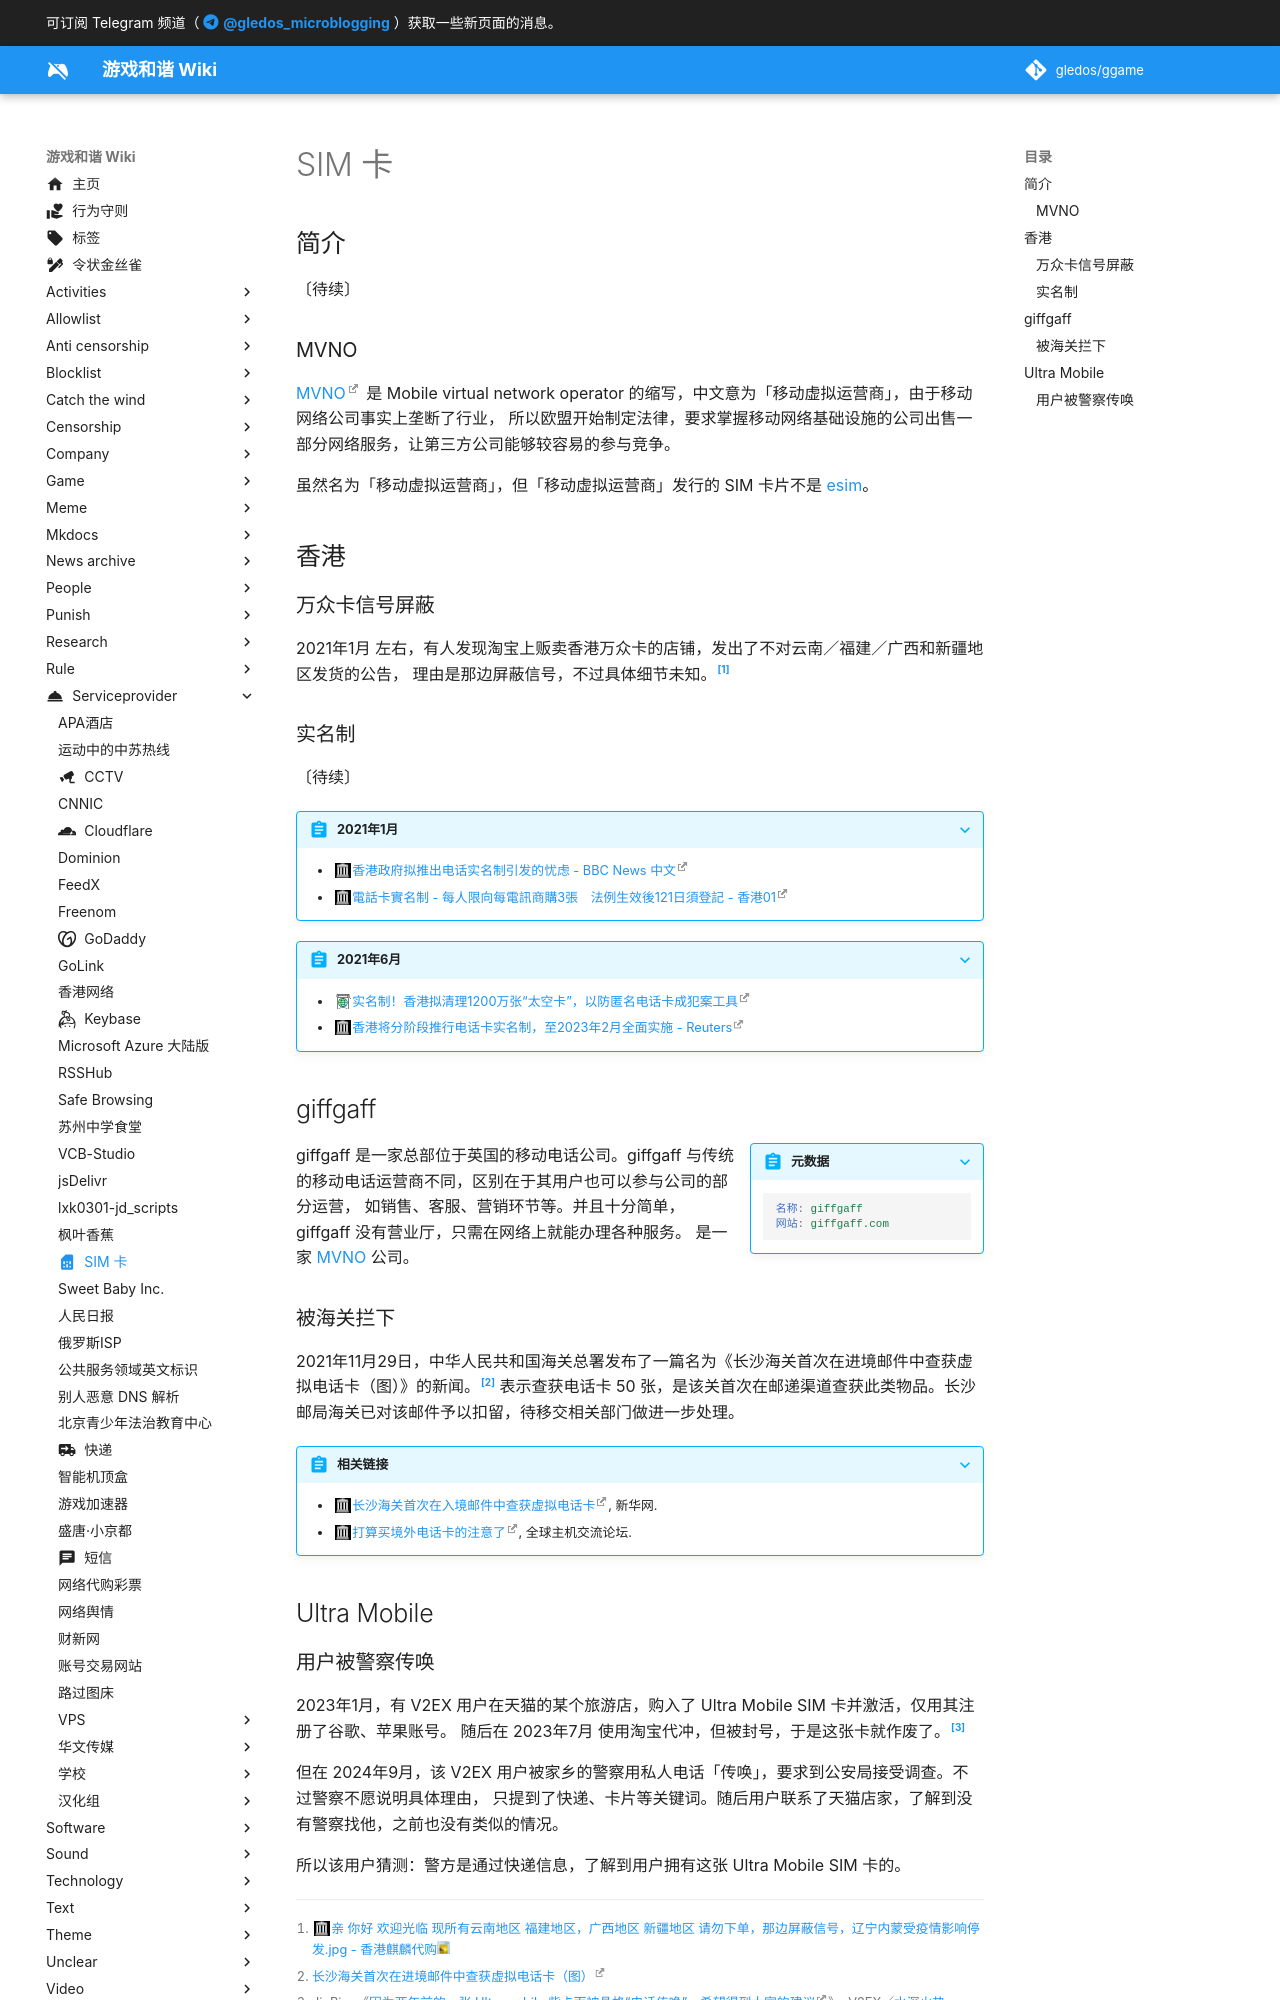

repository: gledos/ggame · page: serviceprovider/sim_卡.html · generator: mkdocs

---
title: SIM 卡
description:
published: true
date: "2024-10-25T12:20:14"
特殊标签标记: #无标签
editor: markdown
dateCreated: "2021-01-04T06:47:43"
icon: material/sim
---

## 简介

〔待续〕

### MVNO

<!--
    dateCreated: "2021-12-01T16:00:58"
-->

[MVNO][] 是 Mobile virtual network operator 的缩写，中文意为「移动虚拟运营商」，由于移动网络公司事实上垄断了行业，
所以欧盟开始制定法律，要求掌握移动网络基础设施的公司出售一部分网络服务，让第三方公司能够较容易的参与竞争。

[MVNO]: https://en.wikipedia.org/wiki/Mobile_virtual_network_operator

虽然名为「移动虚拟运营商」，但「移动虚拟运营商」发行的 SIM 卡片不是 [esim](/technology/esim.md)。

## 香港

### 万众卡信号屏蔽

<!-- 根据一个游戏群里的聊天信息， -->

2021年1月 左右，有人发现淘宝上贩卖香港万众卡的店铺，发出了不对云南／福建／广西和新疆地区发货的公告，
理由是那边屏蔽信号，不过具体细节未知。[^image_hk_sim]

[^image_hk_sim]: [亲 你好 欢迎光临 现所有云南地区 福建地区，广西地区 新疆地区 请勿下单，那边屏蔽信号，辽宁内蒙受疫情影响停发.jpg - 香港麒麟代购](https://web.archive.org/web/20201229050541if_/https://cdn5.telesco.pe/file/OXD8URjVHNX1lNXsGhr6-ZDFdMK_EvjkAOnT9w_2It5a02rq5sEfYG1NPxBHQJUWEqjOLsajud48G3VYYJdWbL8y6yaErEJNEHUtEszRQJpkt7R1MYGmf9Z5ztWftMCv_I072qHB3phHLBmzn7zI4W75MWVGIEebXdwtIYv1eWkgOmOuVuPnLdA82DjzqL49HETjf7DFBfqSchsKYzEcpQmBf6TUDJlT0feNTmh7VFCI7LwZpf8hHu1xZZ-o95wZRvesHiMSYRkjT8GNPJVT8vxKSQE88eCHUOd85S77Pohp8jUe5mFVgf1tab3ABPnuDg4xt_6FPm5xoKpt10kZ3g.jpg)

### 实名制

〔待续〕

> [!abstract]+ 2021年1月
>
> +   [香港政府拟推出电话实名制引发的忧虑 - BBC News 中文](https://web.archive.org/web/20210422114606/https://www.bbc.com/zhongwen/simp/chinese-news-55851665)
> +   [電話卡實名制 - 每人限向每電訊商購3張　法例生效後121日須登記 - 香港01](https://web.archive.org/web/20210203051947if_/https://www.hk01.com/社會新聞/580957/電話卡實名制-每人限向每電訊商購3張-法例生效後121日須登記)

> [!abstract]+ 2021年6月
>
> +   [实名制！香港拟清理1200万张“太空卡”，以防匿名电话卡成犯案工具](https://archive.is/JK2Mf "https://china.huanqiu.com/article/43NdZtxYJa4")
> +   [香港将分阶段推行电话卡实名制，至2023年2月全面实施 - Reuters](https://web.archive.org/web/20210602151406if_/https://www.reuters.com/article/香港将分阶段推行电话卡实名制，至2023年2月全面实施-idCNL3S2NJ1W9)

## giffgaff

<!--
    date: "2024-03-20T22:35:41"
    特殊标签标记: #无标签
    editor: markdown
    dateCreated: "2021-12-01T15:43:26"
-->

> [!summary inline end]+ 元数据
>
> ```yaml
> 名称: giffgaff
> 网站: giffgaff.com
> ```

giffgaff 是一家总部位于英国的移动电话公司。giffgaff 与传统的移动电话运营商不同，区别在于其用户也可以参与公司的部分运营，
如销售、客服、营销环节等。并且十分简单，giffgaff 没有营业厅，只需在网络上就能办理各种服务。
是一家 [MVNO](#mvno) 公司。

### 被海关拦下

2021年11月29日，中华人民共和国海关总署发布了一篇名为《长沙海关首次在进境邮件中查获虚拟电话卡（图）》的新闻。[^0243]
表示查获电话卡 50 张，是该关首次在邮递渠道查获此类物品。长沙邮局海关已对该邮件予以扣留，待移交相关部门做进一步处理。

[^0243]: [长沙海关首次在进境邮件中查获虚拟电话卡（图）](http://www.customs.gov.cn/customs/xwfb34/302425/4024361/index.html)

> [!abstract]+ 相关链接
>
> +   [长沙海关首次在入境邮件中查获虚拟电话卡](https://web.archive.org/web/20211130032902/http://www.news.cn/2021-11/29/c_1128113086.htm), 新华网.
> +   [打算买境外电话卡的注意了](https://web.archive.org/web/20211201073501/https://hostloc.com/thread-928954-1-1.html), 全球主机交流论坛.

<!--

### 被询问用途

〔待续，忘记消息来源是什么了……〕

-->

## Ultra Mobile
